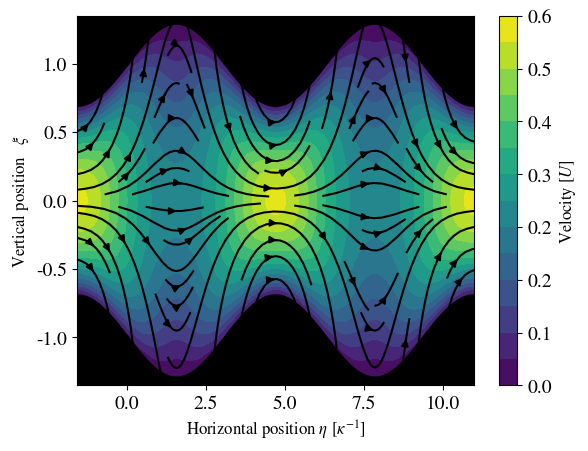

This chart was generated by the following Python code: (Note: this script raises an exception after producing the figure.)
import numpy as np 
import matplotlib.pyplot as plt 
import pandas as pd
from scipy.interpolate import griddata
import matplotlib
import matplotlib.ticker as tick 
import os

matplotlib.rc('xtick', labelsize=14)
matplotlib.rc('ytick', labelsize=14)
matplotlib.rcParams['mathtext.fontset'] = 'stix'
matplotlib.rcParams['font.family'] = 'STIXGeneral'

epsilon = 0.3

Sc = 1000
F0 = 1
pi = np.pi 
omega = 1
kappa = 1
Nt = 10
T = np.linspace(0, np.pi/omega, Nt)
eta = np.linspace(-np.pi/(2*kappa), 3*np.pi/kappa+np.pi/(2*kappa), 100)
xi = np.linspace(-1, 1, 500)
gamma = np.sqrt(1j*omega/Sc)

u_x = np.zeros((len(T), len(xi), len(eta)), dtype="complex")
u_y = np.zeros((len(T), len(xi), len(eta)), dtype="complex")

kappa_prime = np.sqrt(1j*omega/Sc + kappa*kappa)
P1 = (gamma*F0*np.tanh(gamma)/(kappa*np.cosh(kappa)))/(1-kappa_prime*np.tanh(kappa)/(kappa*np.tanh(kappa_prime)))
kappa_p = np.sqrt(kappa*kappa+gamma*gamma)
kappa_pp = np.sqrt(4*kappa*kappa+gamma*gamma)
P_1 = (gamma*F0*np.tanh(gamma)/(kappa*np.cosh(kappa)))/(1-kappa_p*np.tanh(kappa)/(kappa*np.tanh(kappa_p)))

for t in range(len(T)):
	for x in range(len(xi)):
		u_x[t,x,:]    = epsilon*np.sin(kappa*eta)*(  (P1*kappa*np.cosh(kappa)/(gamma*gamma))*(np.cosh(kappa*xi[x])/np.cosh(kappa) - np.cosh(kappa_prime*xi[x])/np.cosh(kappa_prime))   + (F0*np.tanh(gamma)/(gamma))*(np.cosh(kappa_prime*xi[x])/np.cosh(kappa_prime) - xi[x]*np.sinh(gamma*xi[x])/np.sinh(gamma))  )
		u_x[t,x,:]   += F0*(1-np.cosh(gamma*xi[x])/np.cosh(gamma))/(gamma*gamma)
		u_x[t,x,:]   *= np.exp(1j*omega*T[t])

		u_y[t, x, :] = (np.exp(1j*omega*T[t])*np.cos(kappa*eta)*kappa*P1*np.sinh(kappa)/(gamma*gamma))*( np.sinh(kappa_prime*xi[x])/np.sinh(kappa_prime) - np.sinh(kappa*xi[x])/np.sinh(kappa))

u_x = np.real(u_x)
u_y = np.real(u_y)

from cmath import *
Ax = sqrt(gamma**2 + 4*kappa**2)*(F0*gamma**2*sinh(2*kappa)*tanh(kappa_p) + 2*P_1*gamma**2*sinh(kappa)*sinh(2*kappa)*tanh(kappa_p) + 2*P_1*kappa**2*cosh(kappa)*cosh(2*kappa)*tanh(kappa_p) - 2*P_1*kappa*kappa_p*sinh(kappa)*cosh(2*kappa))/(4*gamma**2*(2*kappa*sinh(sqrt(gamma**2 + 4*kappa**2))*cosh(2*kappa) - sqrt(gamma**2 + 4*kappa**2)*sinh(2*kappa)*cosh(sqrt(gamma**2 + 4*kappa**2)))*tanh(kappa_p))
Ay = kappa*(F0*gamma**2*sinh(2*kappa)*tanh(kappa_p) + 2*P_1*gamma**2*sinh(kappa)*sinh(2*kappa)*tanh(kappa_p) + 2*P_1*kappa**2*cosh(kappa)*cosh(2*kappa)*tanh(kappa_p) - 2*P_1*kappa*kappa_p*sinh(kappa)*cosh(2*kappa))/(2*gamma**2*(2*kappa*sinh(sqrt(gamma**2 + 4*kappa**2))*cosh(2*kappa) - sqrt(gamma**2 + 4*kappa**2)*sinh(2*kappa)*cosh(sqrt(gamma**2 + 4*kappa**2)))*tanh(kappa_p))
psi_2 = (P_1*sqrt(gamma**2 + 4*kappa**2)*(kappa*cosh(kappa)*tanh(kappa_p) - kappa_p*sinh(kappa))*cosh(sqrt(gamma**2 + 4*kappa**2)) + gamma**2*(F0 + 2*P_1*sinh(kappa))*sinh(sqrt(gamma**2 + 4*kappa**2))*tanh(kappa_p))/(4*(2*kappa*sinh(sqrt(gamma**2 + 4*kappa**2))*cosh(2*kappa) - sqrt(gamma**2 + 4*kappa**2)*sinh(2*kappa)*cosh(sqrt(gamma**2 + 4*kappa**2)))*tanh(kappa_p))

uy = (-P_1*kappa**2*xi*np.cosh(kappa*xi)/(2*gamma**2) + P_1*kappa*kappa_p*xi*np.sinh(kappa)*np.cosh(kappa_p*xi)/(2*gamma**2*np.sinh(kappa_p)) - 2*kappa*psi_2*np.sinh(2*kappa*xi)/gamma**2) + Ay*np.sinh(kappa_pp*xi)
ux = F0*xi**2*np.cosh(gamma*xi)/(4*np.cosh(gamma)) - P_1*kappa**2*xi*np.sinh(kappa*xi)/(2*gamma**2) + P_1*kappa_p*kappa_p*np.sinh(kappa)*xi*np.sinh(kappa_p*xi)/(2*gamma**2*np.sinh(kappa_p)) - 2*kappa*psi_2*np.cosh(2*kappa*xi)/gamma**2 + Ax*np.cosh(kappa_pp*xi)
ux_no_eta = P_1*kappa*kappa*np.sinh(kappa)*(xi*np.sinh(kappa*xi)/np.sinh(kappa) - np.cosh(gamma*xi)/np.cosh(gamma))/(2*gamma*gamma) + F0*np.cosh(gamma*xi)*(1-xi*xi)/(4*np.cosh(gamma)) + P_1*kappa_p*kappa_p*np.sinh(kappa)*(np.cosh(gamma*xi)/np.cosh(gamma)-xi*np.sinh(kappa_p*xi)/np.sinh(kappa_p))/(2*gamma*gamma)

for i in range(len(T)):
	for x in range(len(eta)):
		u_x[i, :, x] += epsilon*epsilon*np.real(np.exp(1j*omega*T[i])*ux*np.cos(2*kappa*eta[x])) + epsilon*epsilon*np.real(np.exp(1j*omega*T[i])*ux_no_eta)
		u_y[i, :, x] += epsilon*epsilon*np.real(np.exp(1j*omega*T[i])*uy*np.sin(2*kappa*eta[x]))

x2 = eta
y2 = np.linspace(-1-epsilon, 1+epsilon, 110)
X, Y = np.meshgrid(x2, y2)

a = 1
x = np.zeros((len(xi), len(eta)))
y = np.zeros((len(xi), len(eta)))

for i in range(len(eta)):
	y[:, i] = xi*a*(1+epsilon*np.sin(kappa*eta[i]))

for i in range(len(x)):
	x[i, :] = a*eta

for i in range(len(T)):
	plt.clf()
	# Interpolate using three different methods and plot
	ux = griddata( (x.flatten(),  y.flatten()), u_x[i,:,:].flatten(), (X, Y), method='nearest')
	uy = griddata( (x.flatten(),  y.flatten()), u_y[i,:,:].flatten(), (X, Y), method='nearest')

	speed = np.sqrt(np.square(ux) + np.square(uy))

	ux[np.where(np.abs(uy)<1e-5)] = 0
	uy[np.where(np.abs(uy)<1e-5)] = 0

	plt.streamplot(X, Y, ux, uy, density=1.0, color='k')
	CS = plt.contourf(X, Y, speed, levels=np.linspace(0, 0.55, 15))
	cbar = plt.colorbar(CS)
	cbar.set_label(r"Velocity $[U]$", fontsize=12)
	cbar.ax.yaxis.set_major_formatter(tick.FormatStrFormatter("%.1f"))
	plt.xlabel(r"Horizontal position $\eta$ $[\kappa^{-1}]$", fontsize=12)
	plt.ylabel(r"Vertical position   $\xi$ ", fontsize=12)
	plt.plot(x[0,:], y[0, :], "k", linewidth=3)
	plt.plot(x[0,:], y[-1,:], "k", linewidth=3)
	plt.fill_between(x[0,:], (-1-epsilon)*np.ones(len(x[0,:]))-0.05, y[0,:], color="k")
	plt.fill_between(x[0,:], ( 1+epsilon)*np.ones(len(x[0,:]))+0.05, -y[0,:], color="k")
	plt.axis([min(eta), max(eta), -1-epsilon-0.05, 1+epsilon+0.05])

	plt.draw()
	plt.pause(0.5)
	filename = "figures/streamplot_nr"+str(i)+".pdf"
	plt.savefig(filename, bbox_inches="tight")
	os.system('pdfcrop %s %s &> /dev/null &'%(filename, filename))
plt.show()
